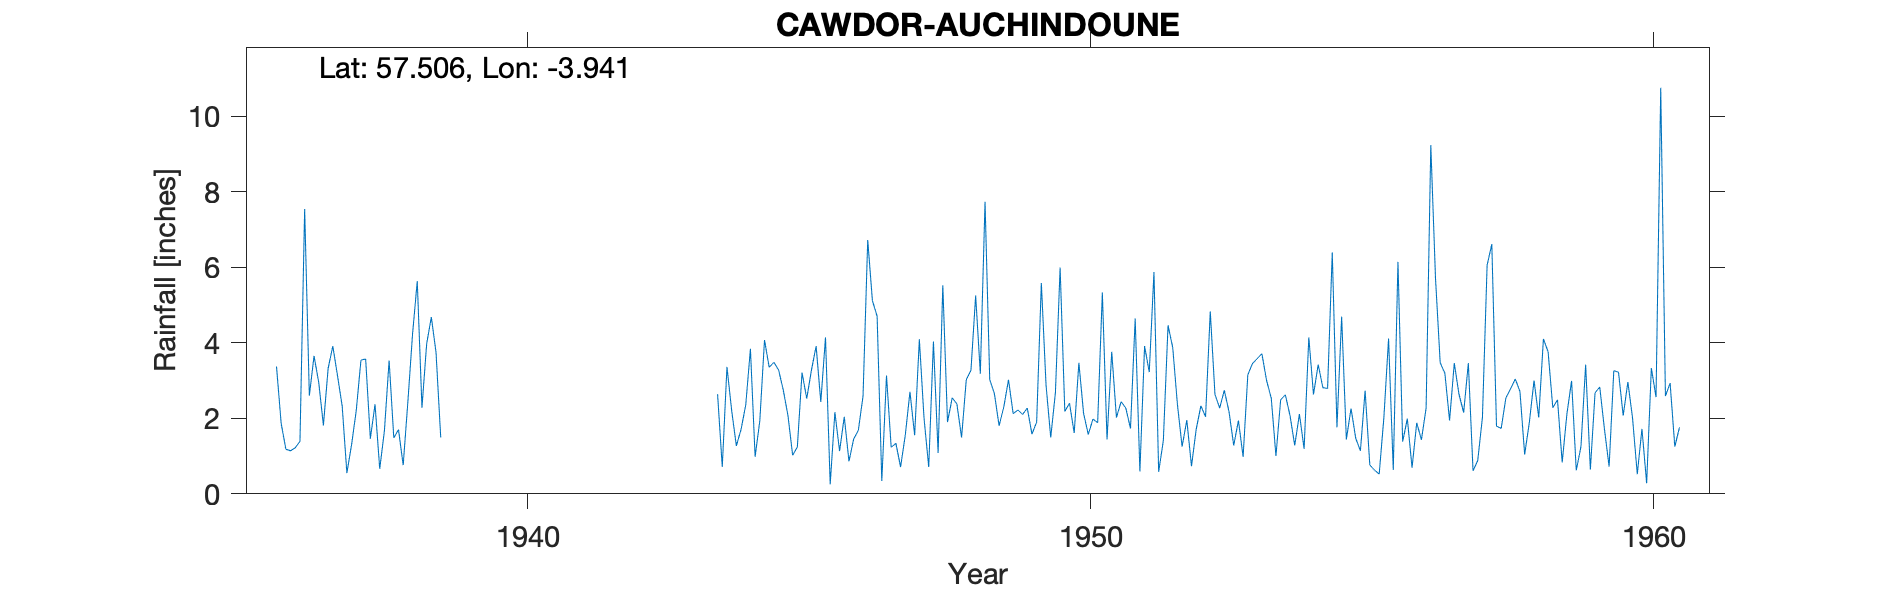

The data file committed next to this chart (first rows):
CAWDOR (AUCHINDOUNE), , , , , , , , , , , , , , , , , , , , , , , 
Grid ref, NH838479, Long, -3.941, Lat, 57.51, Elevation, 425, ft, , , , , , , , , , , , , , , 
Station no, 5685/7, , , , , , , , , , , , , , , , , , , , , , 
, 1931, 1932, 1933, 1934, 1935, 1936, 1937, 1938, 1939, 1940, 1941, 1942, 1943, 1944, 1945, 1946, 1947, 1948, 1949, 1950, 1951, 1952, 1953
January, , , , , , 3.37, 3.91, 3.53, , , , , , 3.36, 2.75, 1.13, 1.34, 2.54, 3.02, 2.18, 2.44, 2.37, 1.28
February, , , , , , 1.86, 3.13, 1.48, , , , , , 2.21, 2.07, 2.04, 0.71, 2.38, 2.12, 2.4, 2.27, 1.25, 1.94
March, , , , , , 1.18, 2.32, 1.7, , , , , , 1.27, 1.02, 0.86, 1.55, 1.49, 2.22, 1.61, 1.73, 1.95, 0.98
April, , , , , , 1.14, 0.55, 0.76, , , , , , 1.7, 1.24, 1.45, 2.7, 3.02, 2.1, 3.47, 4.64, 0.73, 3.15
May, , , , , , 1.22, 1.3, 2.44, , , , , , 2.35, 3.21, 1.68, 1.55, 3.27, 2.27, 2.13, 0.59, 1.71, 3.45
June, , , , , , 1.39, 2.21, 4.24, , , , , , 3.84, 2.52, 2.59, 4.09, 5.25, 1.58, 1.57, 3.91, 2.33, 3.58
July, , , , , , 7.54, 3.54, 5.63, , , , , , 0.98, 3.27, 6.72, 2, 3.18, 1.9, 1.98, 3.22, 2.04, 3.71
August, , , , , , 2.6, 3.57, 2.28, , , , , , 1.93, 3.91, 5.11, 0.71, 7.73, 5.58, 1.88, 5.87, 4.83, 3
September, , , , , , 3.65, 1.46, 3.97, , , , , , 4.07, 2.43, 4.7, 4.03, 3.02, 2.88, 5.33, 0.58, 2.63, 2.53
October, , , , , , 2.95, 2.37, 4.68, , , , , , 3.35, 4.14, 0.34, 1.08, 2.65, 1.49, 1.44, 1.41, 2.27, 1
November, , , , , , 1.81, 0.66, 3.74, , , , , 2.64, 3.48, 0.25, 3.13, 5.52, 1.8, 2.68, 3.76, 4.46, 2.74, 2.49
December, , , , , , 3.32, 1.67, 1.49, , , , , 0.71, 3.28, 2.16, 1.23, 1.9, 2.3, 5.99, 2.02, 3.87, 2.17, 2.62
Total, , , , , , 32.03, 26.69, 35.94, , , , , , 31.82, 28.97, 30.98, 27.18, 38.63, 33.83, 29.77, 34.99, 27.02, 29.73
1943 JSO+T deleted -100, , , , , , , , , , , , , , , , , , , , , , , 
